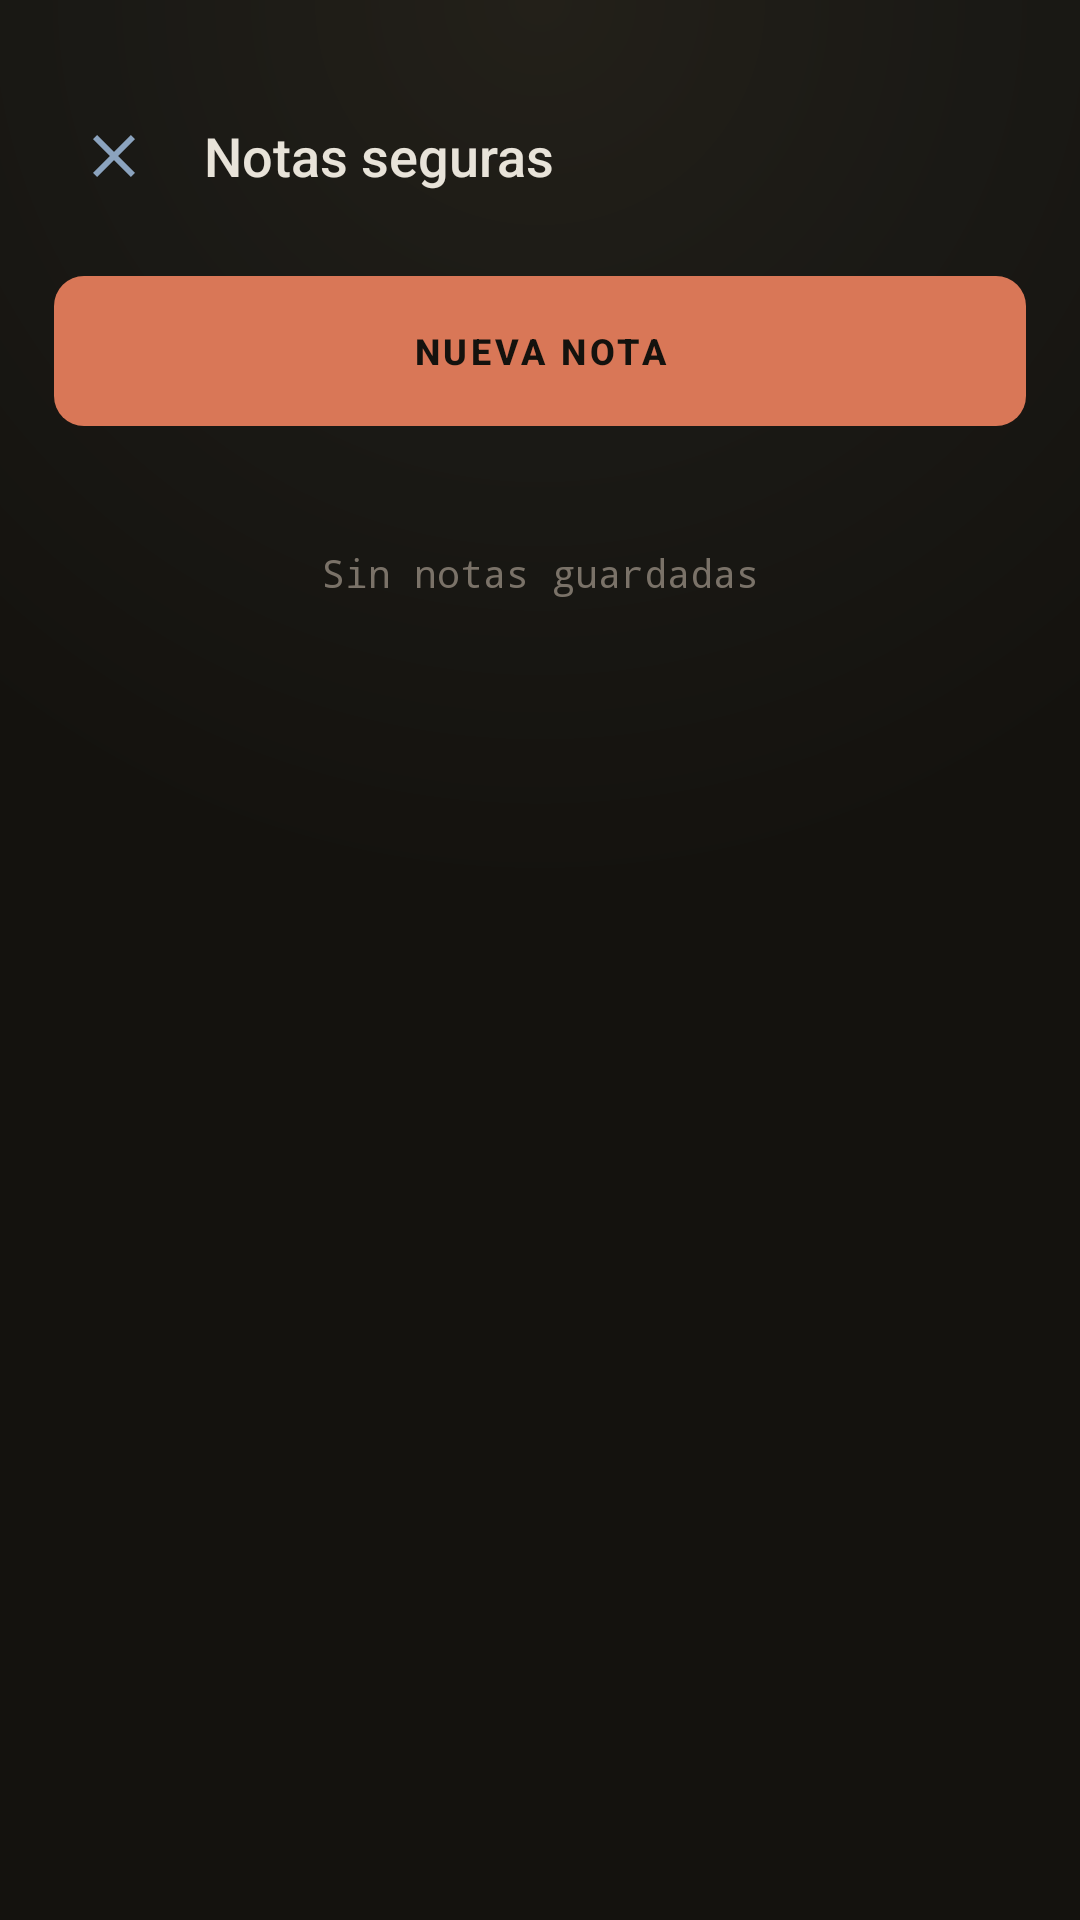

Here is an Android app screen rendered from its layout file. Give the layout XML and the strings, colors and styles it references.
<!-- AndroidManifest.xml: application theme Theme.Encryptor255 -->
<!-- res/layout/activity_notes.xml -->
<?xml version="1.0" encoding="utf-8"?>
<LinearLayout xmlns:android="http://schemas.android.com/apk/res/android"
    android:layout_width="match_parent"
    android:layout_height="match_parent"
    android:background="@drawable/bg_root"
    android:orientation="vertical"
    android:paddingStart="18dp"
    android:paddingEnd="18dp"
    android:paddingTop="32dp"
    android:paddingBottom="24dp">

    <LinearLayout
        android:layout_width="match_parent"
        android:layout_height="wrap_content"
        android:gravity="center_vertical"
        android:orientation="horizontal">

        <ImageButton
            android:id="@+id/btnNotesBack"
            android:layout_width="40dp"
            android:layout_height="40dp"
            android:background="?attr/selectableItemBackgroundBorderless"
            android:contentDescription="@string/cd_back"
            android:scaleType="centerInside"
            android:src="@drawable/ic_clear" />

        <TextView
            android:layout_width="0dp"
            android:layout_height="wrap_content"
            android:layout_marginStart="10dp"
            android:layout_weight="1"
            android:fontFamily="sans-serif-medium"
            android:text="@string/notes_title"
            android:textColor="@color/text_primary"
            android:textSize="18sp" />
    </LinearLayout>

    <Button
        android:id="@+id/btnNewNote"
        android:layout_width="match_parent"
        android:layout_height="50dp"
        android:layout_marginTop="20dp"
        android:background="@drawable/bg_button_primary"
        android:stateListAnimator="@null"
        android:text="@string/notes_new"
        android:textColor="@color/warm_950"
        android:textSize="12sp"
        android:textStyle="bold"
        android:letterSpacing="0.10" />

    <TextView
        android:id="@+id/notesEmpty"
        android:layout_width="match_parent"
        android:layout_height="wrap_content"
        android:layout_marginTop="40dp"
        android:gravity="center"
        android:text="@string/notes_empty"
        android:textColor="@color/text_tertiary"
        android:textSize="13sp"
        android:fontFamily="monospace" />

    <androidx.core.widget.NestedScrollView
        android:layout_width="match_parent"
        android:layout_height="0dp"
        android:layout_weight="1"
        android:layout_marginTop="16dp"
        android:fillViewport="true"
        android:scrollbars="none">

        <LinearLayout
            android:id="@+id/notesList"
            android:layout_width="match_parent"
            android:layout_height="wrap_content"
            android:orientation="vertical" />
    </androidx.core.widget.NestedScrollView>
</LinearLayout>
<!-- resources referenced by this layout -->
<resources>
  <color name="text_primary">#E8E3D9</color>
  <color name="text_tertiary">#7A7268</color>
  <color name="warm_950">#14120E</color>
  <!-- drawable bg_button_primary (drawable) -->
  <?xml version="1.0" encoding="utf-8"?>
  <ripple xmlns:android="http://schemas.android.com/apk/res/android"
      android:color="@color/terracotta_alpha_40">
      <item>
          <shape android:shape="rectangle">
              <solid android:color="@color/terracotta" />
              <corners android:radius="10dp" />
          </shape>
      </item>
  </ripple>
  <!-- drawable bg_root (drawable) -->
  <?xml version="1.0" encoding="utf-8"?>
  <layer-list xmlns:android="http://schemas.android.com/apk/res/android">
      <item>
          <shape android:shape="rectangle">
              <gradient
                  android:type="radial"
                  android:centerX="0.5"
                  android:centerY="0.0"
                  android:gradientRadius="900"
                  android:startColor="#232019"
                  android:centerColor="#1A1915"
                  endColor="#14120E" />
          </shape>
      </item>
  </layer-list>
  <!-- drawable ic_clear (drawable) -->
  <vector xmlns:android="http://schemas.android.com/apk/res/android"
      android:width="24dp" android:height="24dp"
      android:viewportWidth="24" android:viewportHeight="24">
      <path android:fillColor="#8BA3BE"
          android:pathData="M19,6.41L17.59,5 12,10.59 6.41,5 5,6.41 10.59,12 5,17.59 6.41,19 12,13.41 17.59,19 19,17.59 13.41,12z"/>
  </vector>
  <string name="cd_back">Volver</string>
  <string name="notes_empty">Sin notas guardadas</string>
  <string name="notes_new">NUEVA NOTA</string>
  <string name="notes_title">Notas seguras</string>
  <color name="terracotta_alpha_40">#66D97757</color>
  <color name="terracotta">#D97757</color>
  <color name="terracotta_dark">#B85F42</color>
  <color name="terracotta_light">#E08A6E</color>
  <color name="violet_500">#B8905C</color>
  <color name="violet_600">#8F6E42</color>
  <color name="violet_400">#D4A76A</color>
  <color name="warning">#D4A76A</color>
  <color name="warm_900">#1A1915</color>
  <color name="warm_800">#232019</color>
  <color name="warm_700">#2A2620</color>
  <color name="text_secondary">#B8B0A0</color>
  <color name="warm_600">#332F28</color>
  <color name="divider_strong">#3A362C</color>
  <color name="divider">#2A2620</color>
  <color name="error">#E06C75</color>
</resources>
